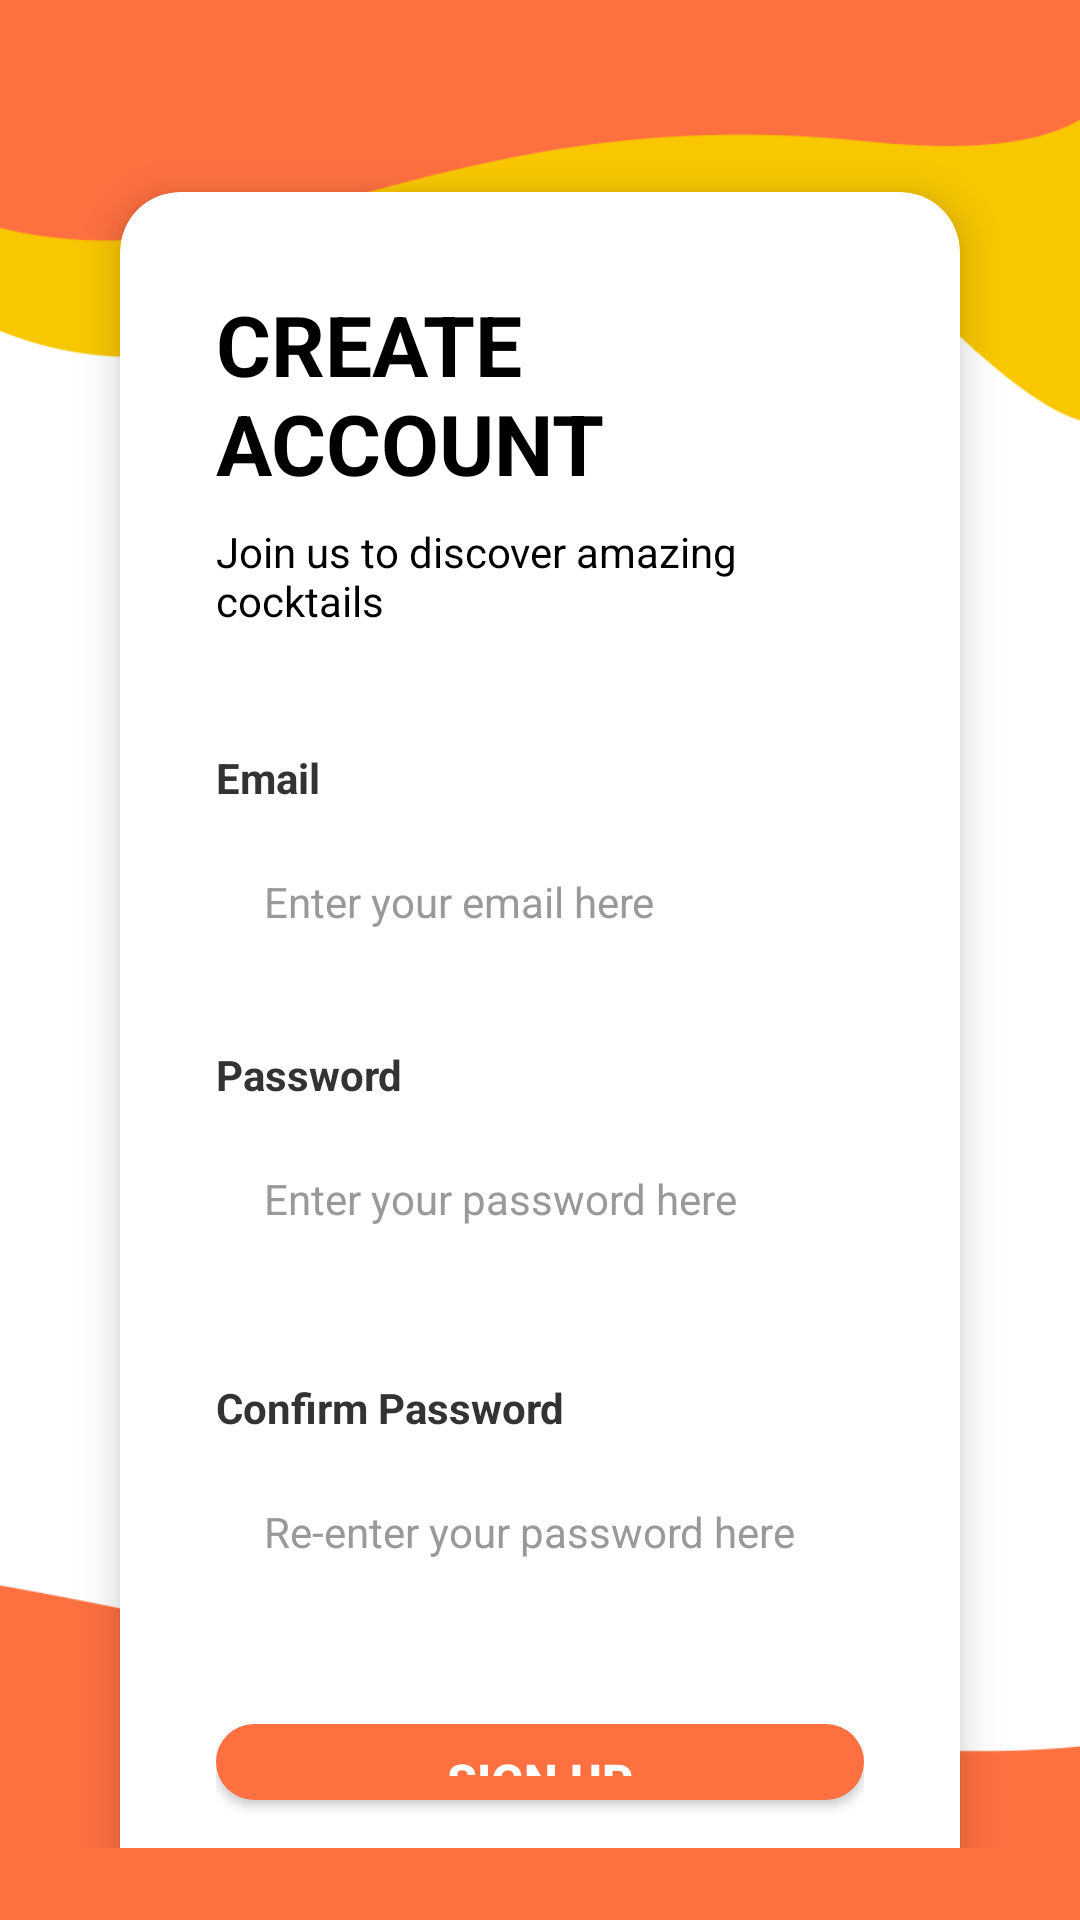

Reconstruct the res/layout file that produces this screen, plus the resources it refers to.
<!-- AndroidManifest.xml: application theme Theme.CocktailDB -->
<!-- res/layout/activity_register.xml -->
<?xml version="1.0" encoding="utf-8"?>
<LinearLayout xmlns:android="http://schemas.android.com/apk/res/android"
    xmlns:app="http://schemas.android.com/apk/res-auto"
    android:layout_width="match_parent"
    android:layout_height="match_parent"
    android:background="@drawable/background">

    <androidx.constraintlayout.widget.ConstraintLayout
        android:layout_width="match_parent"
        android:layout_height="wrap_content"
        android:padding="@dimen/large_padding">

        
        <androidx.cardview.widget.CardView
            android:id="@+id/login_card"
            android:layout_width="0dp"
            android:layout_height="wrap_content"
            android:layout_marginStart="@dimen/dp_16"
            android:layout_marginTop="@dimen/dp_40"
            android:layout_marginEnd="@dimen/dp_16"
            app:cardCornerRadius="@dimen/dp_20"
            app:cardElevation="@dimen/dp_8"
            app:layout_constraintEnd_toEndOf="parent"
            app:layout_constraintStart_toStartOf="parent"
            app:layout_constraintTop_toTopOf="parent">

            <LinearLayout
                android:layout_width="match_parent"
                android:layout_height="wrap_content"
                android:orientation="vertical"
                android:padding="@dimen/dp_32">

                
                <TextView
                    android:layout_width="wrap_content"
                    android:layout_height="wrap_content"
                    android:layout_gravity="center"
                    android:layout_marginBottom="@dimen/dp_8"
                    android:text="@string/create_account"
                    android:textColor="#000000"
                    android:textSize="@dimen/sp_28"
                    android:textStyle="bold" />

                
                <TextView
                    android:layout_width="wrap_content"
                    android:layout_height="wrap_content"
                    android:layout_gravity="center"
                    android:layout_marginBottom="@dimen/dp_40"
                    android:text="@string/join_us_to_discover_amazing_cocktails"
                    android:textColor="@color/black"
                    android:textSize="@dimen/sp_14" />

                
                <TextView
                    android:layout_width="wrap_content"
                    android:layout_height="wrap_content"
                    android:layout_marginBottom="@dimen/dp_8"
                    android:text="@string/email"
                    android:textColor="#333333"
                    android:textSize="@dimen/sp_14"
                    android:textStyle="bold" />
                <TextView
                    android:id="@+id/email_error"
                    android:layout_width="wrap_content"
                    android:layout_height="wrap_content"
                    android:layout_marginBottom="@dimen/dp_4"
                    android:text="@string/email_error"
                    android:visibility="gone"
                    android:textColor="@android:color/holo_red_dark"
                    android:textSize="@dimen/sp_11"/>
                
                <EditText
                    android:id="@+id/et_username"
                    android:layout_width="match_parent"
                    android:layout_height="@dimen/button_size"
                    android:layout_marginBottom="@dimen/dp_24"
                    android:background="@drawable/input_background"
                    android:hint="@string/enter_your_email_here"
                    android:inputType="text"
                    android:paddingStart="@dimen/dp_16"
                    android:paddingEnd="@dimen/dp_16"
                    android:textColorHint="#999999"
                    android:textSize="@dimen/sp_14" />

                
                <TextView
                    android:layout_width="wrap_content"
                    android:layout_height="wrap_content"
                    android:layout_marginBottom="@dimen/dp_8"
                    android:text="@string/password"
                    android:textColor="#333333"
                    android:textSize="@dimen/sp_14"
                    android:textStyle="bold" />
                <TextView
                    android:id="@+id/password_error"
                    android:layout_width="wrap_content"
                    android:layout_height="wrap_content"
                    android:layout_marginBottom="@dimen/dp_4"
                    android:text="@string/password_error"
                    android:visibility="gone"
                    android:textColor="@android:color/holo_red_dark"
                    android:textSize="@dimen/sp_11"/>
                
                <EditText
                    android:id="@+id/et_password"
                    android:layout_width="match_parent"
                    android:layout_height="@dimen/button_size"
                    android:layout_marginBottom="@dimen/dp_36"
                    android:background="@drawable/input_background"
                    android:hint="@string/enter_your_password_here"
                    android:inputType="textPassword"
                    android:paddingStart="@dimen/dp_16"
                    android:paddingEnd="@dimen/dp_16"
                    android:textColorHint="#999999"
                    android:textSize="@dimen/sp_14" />

                
                <TextView
                    android:layout_width="wrap_content"
                    android:layout_height="wrap_content"
                    android:layout_marginBottom="@dimen/dp_8"
                    android:text="@string/confirm_password"
                    android:textColor="#333333"
                    android:textSize="@dimen/sp_14"
                    android:textStyle="bold" />
                <TextView
                    android:id="@+id/password_confirm_error"
                    android:layout_width="wrap_content"
                    android:layout_height="wrap_content"
                    android:layout_marginBottom="@dimen/dp_4"
                    android:text="@string/password_confirm_error"
                    android:visibility="gone"
                    android:textColor="@android:color/holo_red_dark"
                    android:textSize="@dimen/sp_11"/>
                
                <EditText
                    android:id="@+id/et_password_confirm"
                    android:layout_width="match_parent"
                    android:layout_height="@dimen/button_size"
                    android:layout_marginBottom="@dimen/dp_40"
                    android:background="@drawable/input_background"
                    android:hint="@string/re_enter_your_password_here"
                    android:inputType="textPassword"
                    android:paddingStart="@dimen/dp_16"
                    android:paddingEnd="@dimen/dp_16"
                    android:textColorHint="#999999"
                    android:textSize="@dimen/sp_14" />
                
                <Button
                    android:id="@+id/btn_register"
                    android:layout_width="match_parent"
                    android:layout_height="wrap_content"
                    android:textAlignment="center"
                    android:paddingVertical="@dimen/dp_8"
                    android:layout_marginBottom="@dimen/dp_24"
                    android:background="@drawable/button_orange"
                    android:text="@string/sign_up"
                    android:backgroundTint="@color/colorPrimary"
                    android:textColor="#FFFFFF"
                    android:textSize="@dimen/sp_16"
                    android:textStyle="bold" />

                
                <LinearLayout
                    android:layout_width="wrap_content"
                    android:layout_height="wrap_content"
                    android:layout_gravity="center"
                    android:orientation="horizontal">

                    <TextView
                        android:layout_width="wrap_content"
                        android:layout_height="wrap_content"
                        android:text="@string/already_have_an_account"
                        android:textColor="#666666"
                        android:textSize="@dimen/sp_14" />
                    <View
                        android:layout_width="@dimen/dp_8"
                        android:layout_height="1dp"/>
                    <TextView
                        android:id="@+id/tv_login"
                        android:layout_width="wrap_content"
                        android:layout_height="wrap_content"
                        android:text="@string/log_in"
                        android:textColor="#FF6B35"
                        android:textSize="@dimen/sp_14"
                        android:textStyle="bold" />
                </LinearLayout>

            </LinearLayout>

        </androidx.cardview.widget.CardView>

    </androidx.constraintlayout.widget.ConstraintLayout>

</LinearLayout>
<!-- resources referenced by this layout -->
<resources>
  <color name="black">#000000</color>
  <color name="colorPrimary">#FE7040</color>
  <dimen name="button_size">48dp</dimen>
  <dimen name="dp_16">16dp</dimen>
  <dimen name="dp_20">20dp</dimen>
  <dimen name="dp_24">24dp</dimen>
  <dimen name="dp_32">32dp</dimen>
  <dimen name="dp_36">36dp</dimen>
  <dimen name="dp_4">4dp</dimen>
  <dimen name="dp_40">40dp</dimen>
  <dimen name="dp_8">8dp</dimen>
  <dimen name="large_padding">24dp</dimen>
  <dimen name="sp_11">11sp</dimen>
  <dimen name="sp_14">14sp</dimen>
  <dimen name="sp_16">16sp</dimen>
  <dimen name="sp_28">28sp</dimen>
  <!-- drawable background: png bitmap (drawable, 12889 bytes) -->
  <!-- drawable button_orange (drawable) -->
  <shape xmlns:android="http://schemas.android.com/apk/res/android">
      <solid android:color="@color/colorPrimary" />
      <corners android:radius="25dp" />
  </shape>
  <string name="already_have_an_account">Already have an account?</string>
  <string name="confirm_password">Confirm Password</string>
  <string name="create_account">CREATE ACCOUNT</string>
  <string name="email">Email</string>
  <string name="email_error">* Email error</string>
  <string name="enter_your_email_here">Enter your email here</string>
  <string name="enter_your_password_here">Enter your password here</string>
  <string name="join_us_to_discover_amazing_cocktails">Join us to discover amazing cocktails</string>
  <string name="log_in">Log in</string>
  <string name="password">Password</string>
  <string name="password_confirm_error">* Password confirm error</string>
  <string name="password_error">* Password error</string>
  <string name="re_enter_your_password_here">Re-enter your password here</string>
  <string name="sign_up">Sign up</string>
  <style name="Theme.CocktailDB" parent="Theme.MaterialComponents.DayNight.NoActionBar">
          <item name="android:forceDarkAllowed">false</item>
          <item name="android:statusBarColor">@color/colorPrimary</item>
          
          <item name="colorPrimary">@color/colorPrimary</item>
          <item name="colorPrimaryVariant">@color/colorPrimary</item>
          <item name="colorOnPrimary">@color/white</item>
          
          <item name="colorSecondary">@color/colorSecondaryPrimary</item>
          <item name="colorSecondaryVariant">@color/colorSecondaryPrimary</item>
          <item name="colorOnSecondary">@color/black</item>
      </style>
  <color name="white">#FFFFFF</color>
  <color name="colorSecondaryPrimary">@color/white</color>
</resources>
